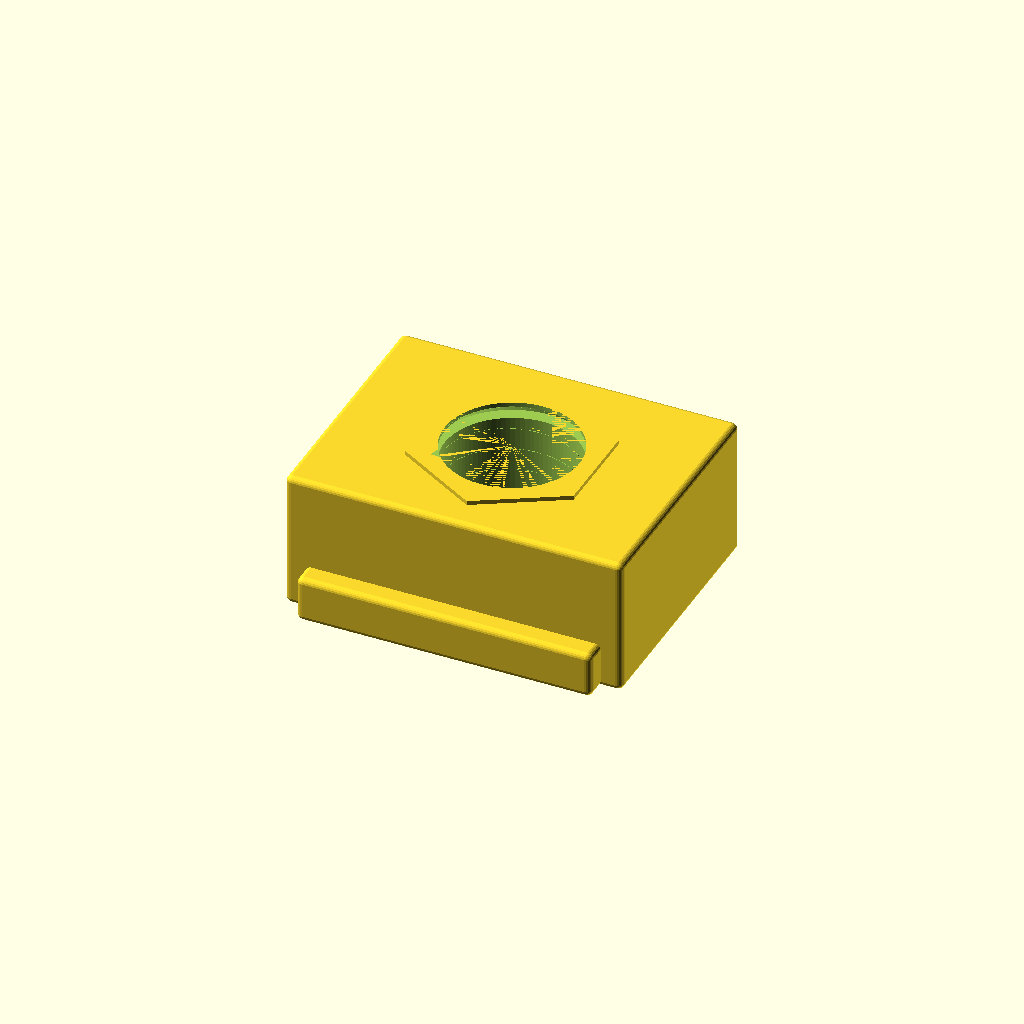
Cell 1: the model at its default parameters.
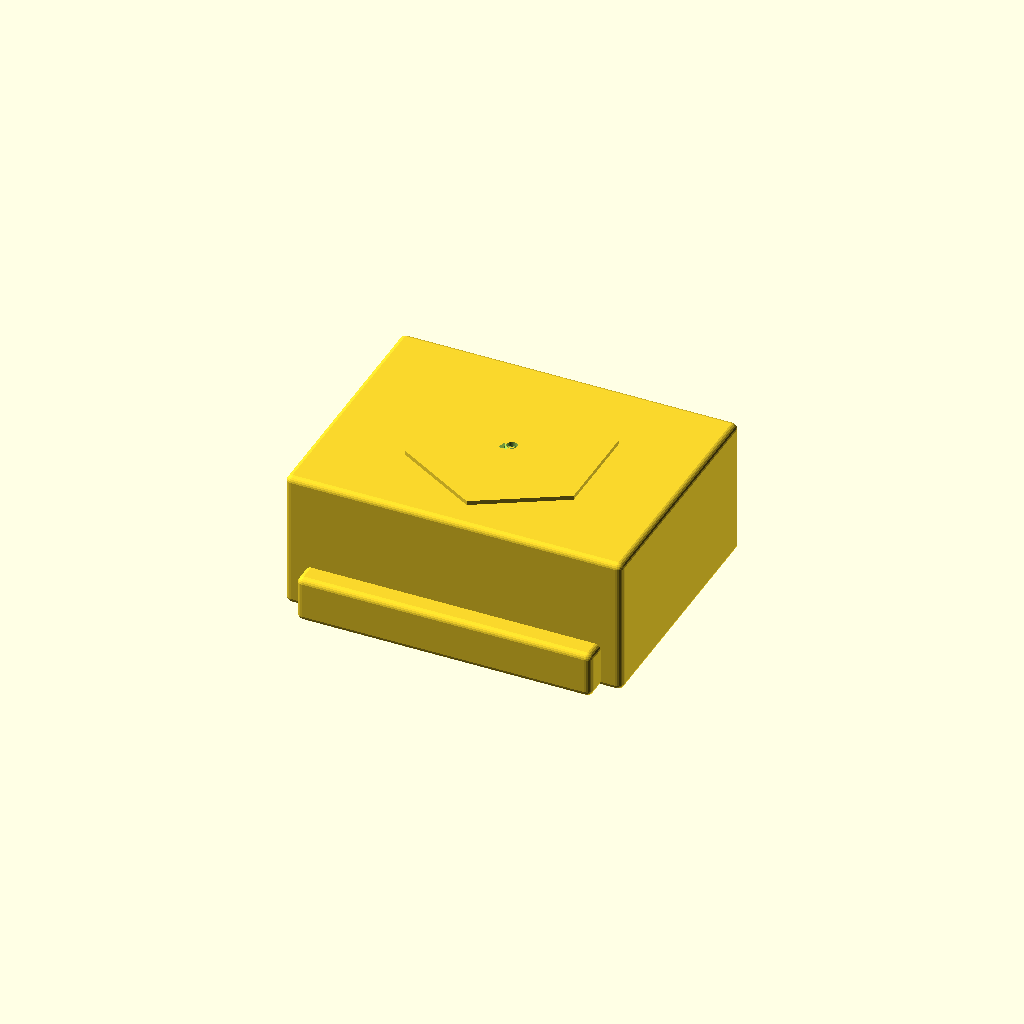
Cell 2: screw_thread_diameter_mm = 0.1 (everything else at default).
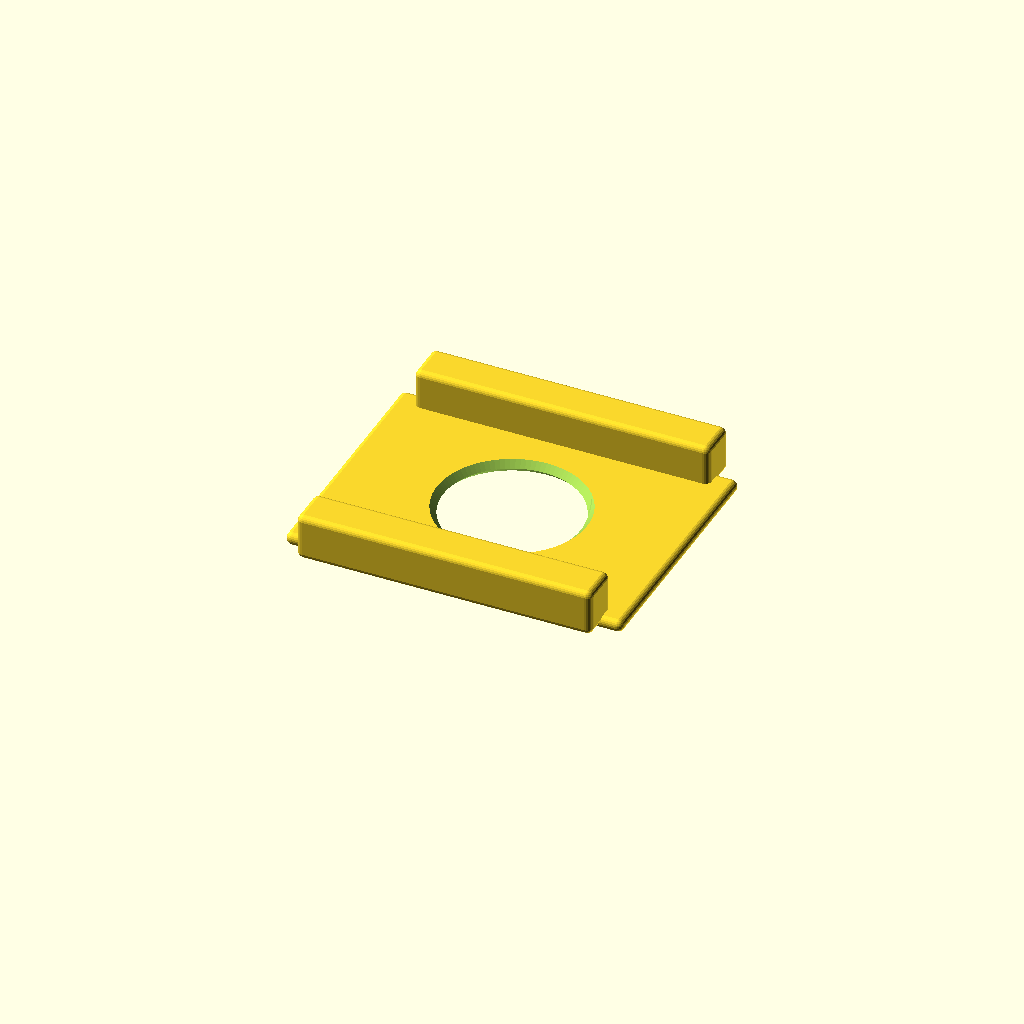
Cell 3: thickness_mm = 0.1 (everything else at default).
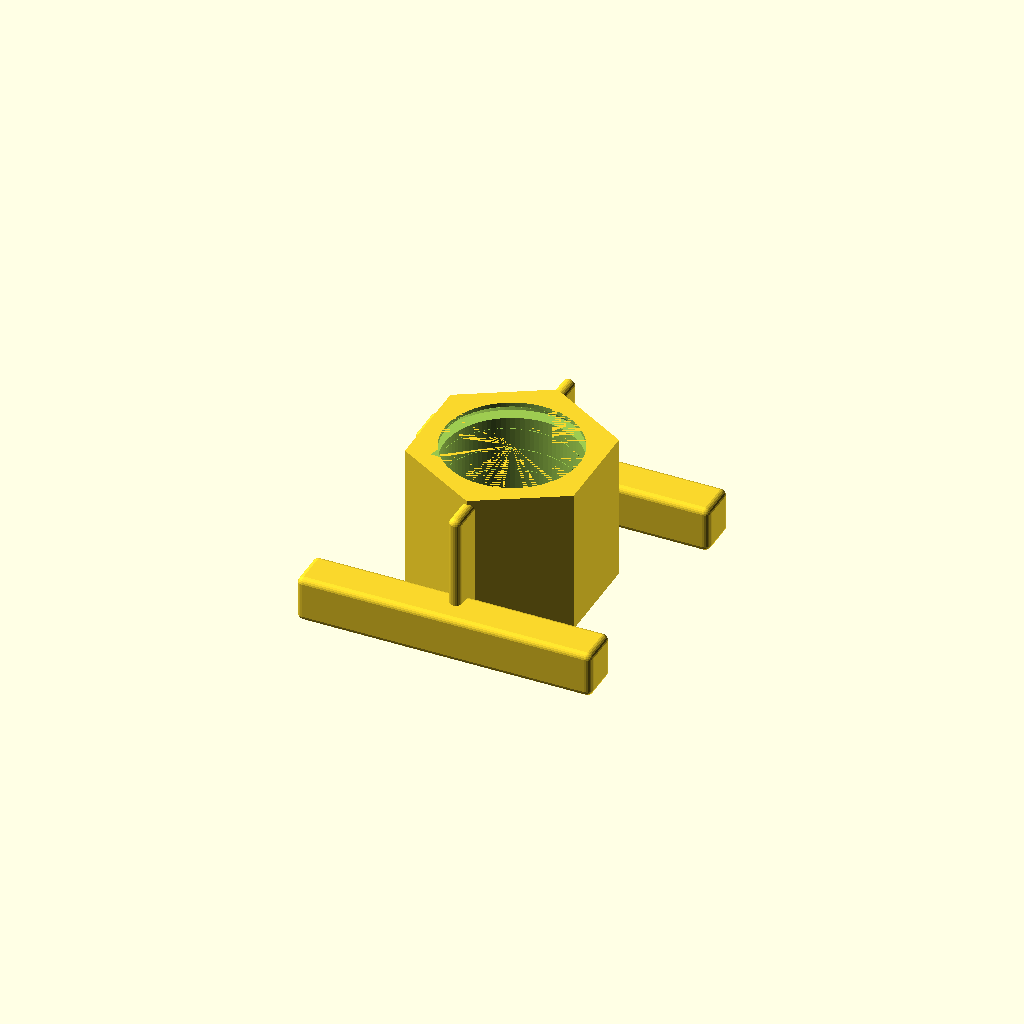
Cell 4 — t_slot_nut_length_mm set to 0.5, the other parameters unchanged.
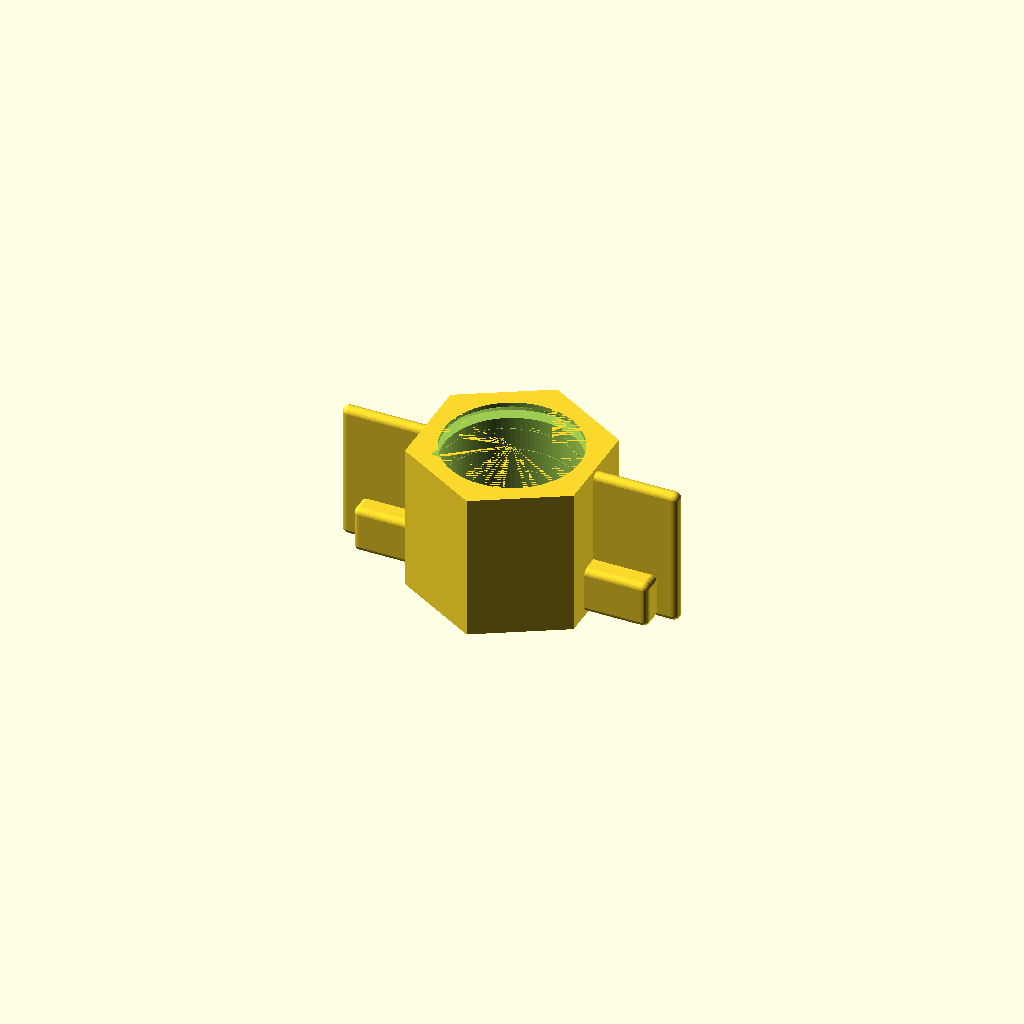
Cell 5: the same model with t_slot_nut_width_mm = 0.5.
One fixed orthographic camera (rotation 55°, 0°, 25°; colour scheme Cornfield) for every cell.
Source of the model, results/craft/scad/nut__M6_sliding_t_nut.scad:
// T-slot nut for 6.0mm screws, 8.0mm across flats hex, 6.6mm thick
// One connected solid (single manifold). No floating parts.

// Parameters
screw_thread_diameter_mm = 6.0; //[3.0:12.0:0.1]
across_flats_mm = 8.0;          //[4.0:16.0:0.1]
thickness_mm = 6.6;             //[3.3:13.2:0.1]

t_slot_nut_length_mm = 16.0;    //[8.0:32.0:0.5]
t_slot_nut_width_mm  = 12.0;    //[6.0:24.0:0.5]

wing_thickness_mm = 2.0;        //[1.0:4.0:0.1]
wing_height_mm    = 2.2;        //[1.0:4.0:0.1]
wing_length_mm    = 14.0;       //[6.0:28.0:0.5]
wing_overlap_mm   = 1.0;        //[0.5:2.0:0.1]

corner_chamfer_mm = 0.3;        //[0.0:1.5:0.1]

// Thread modeling (cosmetic internal thread; prints as a helical groove)
thread_pitch_mm = 1.0;          //[0.5:2.0:0.05]   // M6 coarse = 1.0
thread_depth_mm = 0.35;         //[0.1:0.6:0.05]   // groove depth (radial)
thread_clearance_mm = 0.20;     //[0.0:0.5:0.05]   // extra radius for print fit
thread_fn = 96;                 //[48:192]         // smoothness

hex_clearance_mm = 0.0;         //[0.0:0.5:0.05]

// Derived
function hex_R_from_AF(af) = af / (2*cos(30)); // circumradius for $fn=6 cylinder

module chamfered_block(size=[10,10,10], chamfer=0.3, center=true) {
    c = max(0, chamfer);
    if (c <= 0) {
        cube(size, center=center);
    } else {
        minkowski() {
            cube([max(0.01, size[0]-2*c), max(0.01, size[1]-2*c), max(0.01, size[2]-2*c)], center=center);
            sphere(r=c, $fn=24);
        }
    }
}

// Internal "thread" cutter: a helical triangular groove subtracted from a pilot hole.
// This is a printable approximation (not a standards-perfect ISO profile).
module internal_thread_cutter(d_nom=6.0, pitch=1.0, depth=0.35, clearance=0.2, h=6.6, fn=96) {
    // Pilot radius (minor-ish) and groove geometry
    r_pilot = d_nom/2 + clearance;          // base radius for hole
    r_outer = r_pilot + depth;              // max radius reached by groove
    turns = h / pitch;
    twist_deg = -360 * turns;               // internal thread direction

    // Pilot hole (ensures through-hole and defines base diameter)
    cylinder(h=h + 0.4, r=r_pilot, center=true, $fn=fn);

    // Helical groove (triangular-ish) around the pilot hole
    // Use linear_extrude with twist; the 2D profile is a small triangle at radius r_pilot.
    linear_extrude(height=h + 0.4, center=true, twist=twist_deg, slices=max(ceil(turns*24), 24), convexity=10)
        translate([r_pilot, 0, 0])
            polygon(points=[
                [0, -pitch*0.28],
                [depth, 0],
                [0,  pitch*0.28]
            ]);
}

module tslot_nut() {
    difference() {
        union() {
            // Main rectangular body
            chamfered_block([t_slot_nut_length_mm, t_slot_nut_width_mm, thickness_mm], corner_chamfer_mm, center=true);

            // Retention wings (connected via overlap)
            wing_z = -thickness_mm/2 + wing_height_mm/2; // sits on bottom
            wing_y_pos =  t_slot_nut_width_mm/2 + wing_thickness_mm/2 - wing_overlap_mm;
            wing_y_neg = -t_slot_nut_width_mm/2 - wing_thickness_mm/2 + wing_overlap_mm;

            translate([0, wing_y_pos, wing_z])
                chamfered_block([wing_length_mm, wing_thickness_mm, wing_height_mm], corner_chamfer_mm, center=true);

            translate([0, wing_y_neg, wing_z])
                chamfered_block([wing_length_mm, wing_thickness_mm, wing_height_mm], corner_chamfer_mm, center=true);

            // Hex feature (8mm across flats) spanning full thickness for verifiable AF
            // Slight overlap into body to ensure manifold union.
            hex_h = thickness_mm;
            hex_overlap = 0.2;
            hex_z = 0; // centered; union with body fully
            translate([0, 0, hex_z])
                rotate([0, 0, 30])
                    cylinder(h=hex_h + 2*hex_overlap,
                             r=hex_R_from_AF(across_flats_mm + hex_clearance_mm),
                             center=true, $fn=6);
        }

        // Threaded hole (modeled as pilot hole + helical groove subtraction)
        internal_thread_cutter(
            d_nom=screw_thread_diameter_mm,
            pitch=thread_pitch_mm,
            depth=thread_depth_mm,
            clearance=thread_clearance_mm,
            h=thickness_mm,
            fn=thread_fn
        );

        // Lead-in chamfers (conical) to help start the screw
        lead_h = max(0.01, corner_chamfer_mm*2);
        lead_r1 = screw_thread_diameter_mm/2 + thread_clearance_mm;
        lead_r2 = lead_r1 + corner_chamfer_mm*2;

        translate([0, 0,  thickness_mm/2 - lead_h/2])
            cylinder(h=lead_h, r1=lead_r2, r2=lead_r1, center=true, $fn=thread_fn);

        translate([0, 0, -thickness_mm/2 + lead_h/2])
            cylinder(h=lead_h, r1=lead_r1, r2=lead_r2, center=true, $fn=thread_fn);
    }
}

tslot_nut();
Customizer parameters (derived from the source; name, type, default, range or options):
screw_thread_diameter_mm: number, default 6, range 0.1 to 3, step 12
across_flats_mm: number, default 8, range 0.1 to 4, step 16
thickness_mm: number, default 6.6, range 0.1 to 3.3, step 13.2
t_slot_nut_length_mm: number, default 16, range 0.5 to 8, step 32
t_slot_nut_width_mm: number, default 12, range 0.5 to 6, step 24
wing_thickness_mm: number, default 2, range 0.1 to 1, step 4
wing_height_mm: number, default 2.2, range 0.1 to 1, step 4
wing_length_mm: number, default 14, range 0.5 to 6, step 28
wing_overlap_mm: number, default 1, range 0.1 to 0.5, step 2
corner_chamfer_mm: number, default 0.3, range 0 to 0.1, step 1.5
thread_pitch_mm: number, default 1, range 0.05 to 0.5, step 2
thread_depth_mm: number, default 0.35, range 0.05 to 0.1, step 0.6
thread_clearance_mm: number, default 0.2, range 0 to 0.05, step 0.5
thread_fn: number, default 96, range 48 to 192
hex_clearance_mm: number, default 0, range 0 to 0.05, step 0.5
